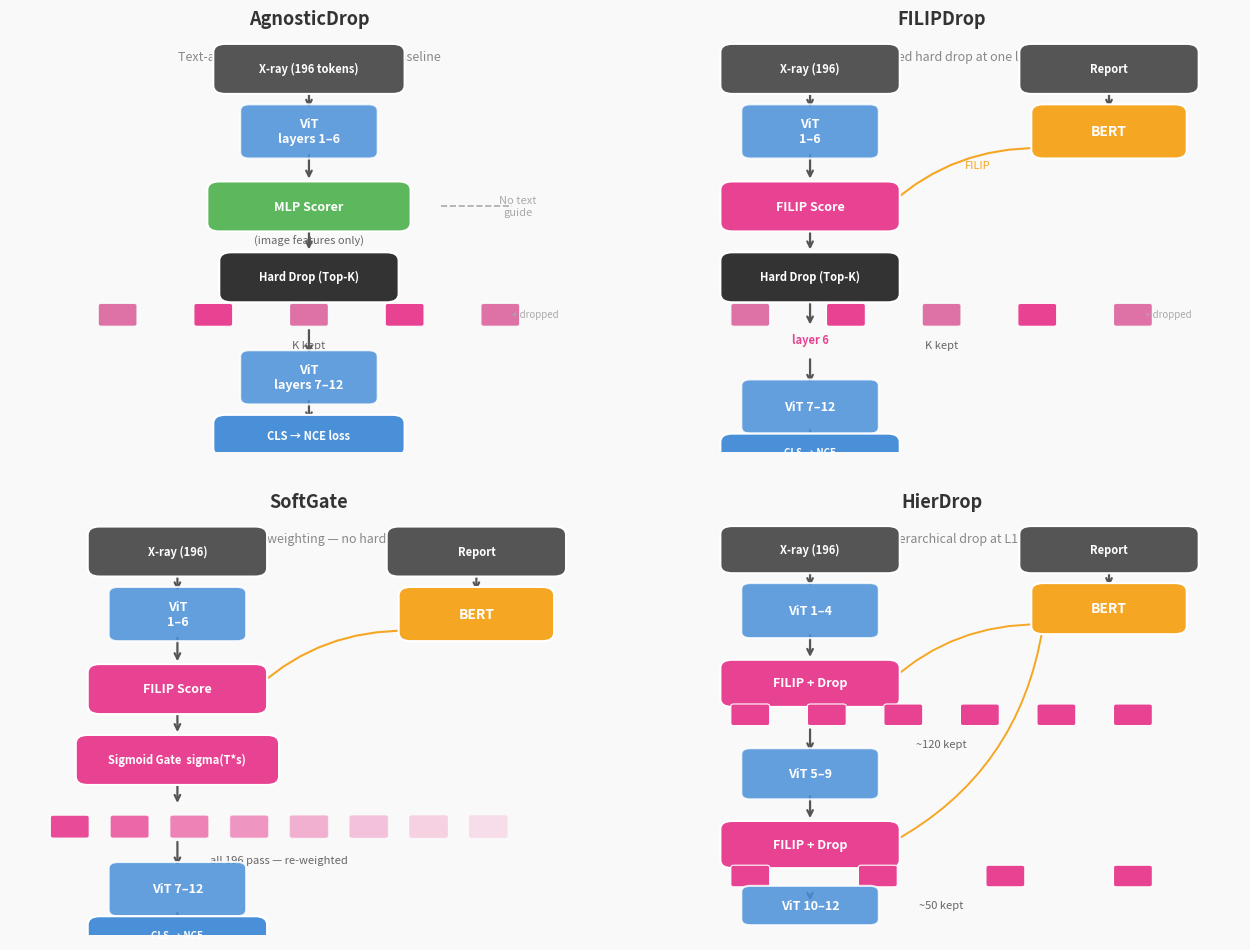

The matplotlib source for this figure: (Note: this script raises an exception after producing the figure.)
import matplotlib.pyplot as plt
import matplotlib.patches as mpatches
import numpy as np

fig, axes = plt.subplots(2, 2, figsize=(13, 10))
fig.patch.set_facecolor('#f9f9f9')

pink   = '#E84393'
blue   = '#4A90D9'
orange = '#F5A623'
grey   = '#cccccc'
dark   = '#333333'
light  = '#f9f9f9'
green  = '#5DB85D'

def rounded_box(ax, x, y, w, h, color, text, fontsize=9, textcolor='white', alpha=1.0):
    rect = mpatches.FancyBboxPatch(
        (x - w/2, y - h/2), w, h,
        boxstyle="round,pad=0.02",
        facecolor=color, edgecolor='white', linewidth=1.5, zorder=3,
        alpha=alpha
    )
    ax.add_patch(rect)
    ax.text(x, y, text, ha='center', va='center',
            fontsize=fontsize, fontweight='bold', color=textcolor, zorder=4, alpha=alpha)

def arrow(ax, x1, y1, x2, y2, color='#555555', lw=1.6):
    ax.annotate('', xy=(x2, y2), xytext=(x1, y1),
                arrowprops=dict(arrowstyle='->', color=color, lw=lw), zorder=2)

def setup_ax(ax, title, subtitle):
    ax.set_facecolor(light)
    ax.set_xlim(0, 1)
    ax.set_ylim(0, 1)
    ax.axis('off')
    ax.set_title(title, fontsize=13, fontweight='bold', color=dark, pad=8)
    ax.text(0.5, 0.965, subtitle, ha='center', va='top',
            fontsize=9, color='#888888', style='italic')

def vit_stack(ax, x, y_bottom, y_top, label, color=blue):
    """Draw a stack of ViT layers as a tall rectangle with label."""
    h = y_top - y_bottom
    rect = mpatches.FancyBboxPatch(
        (x - 0.10, y_bottom), 0.20, h,
        boxstyle="round,pad=0.015",
        facecolor=color, edgecolor='white', linewidth=1.5, zorder=3, alpha=0.85
    )
    ax.add_patch(rect)
    ax.text(x, (y_bottom + y_top) / 2, label, ha='center', va='center',
            fontsize=9, fontweight='bold', color='white', zorder=4)

def token_row(ax, y, n_tokens, color, alpha=1.0, label=None):
    """Draw a row of small token squares."""
    xs = np.linspace(0.18, 0.82, n_tokens)
    w, h = 0.055, 0.045
    for x in xs:
        rect = mpatches.FancyBboxPatch(
            (x - w/2, y - h/2), w, h,
            boxstyle="round,pad=0.005",
            facecolor=color, edgecolor='white', linewidth=0.8,
            zorder=3, alpha=alpha
        )
        ax.add_patch(rect)
    if label:
        ax.text(0.5, y - h/2 - 0.04, label, ha='center', va='top',
                fontsize=8, color='#666666', style='italic')

# ── 1. AgnosticDrop ────────────────────────────────────────────────
ax = axes[0, 0]
setup_ax(ax, 'AgnosticDrop', 'Text-agnostic MLP scorer — ablation baseline')

rounded_box(ax, 0.50, 0.92, 0.28, 0.08, '#555555', 'X-ray (196 tokens)', fontsize=8)
arrow(ax, 0.50, 0.88, 0.50, 0.82)

vit_stack(ax, 0.50, 0.72, 0.82, 'ViT\nlayers 1–6', color=blue)
arrow(ax, 0.50, 0.72, 0.50, 0.65)

# MLP scorer (no text input)
rounded_box(ax, 0.50, 0.59, 0.30, 0.08, green, 'MLP Scorer', fontsize=9)
ax.text(0.50, 0.52, '(image features only)', ha='center', va='top',
        fontsize=8, color='#666666', style='italic')
arrow(ax, 0.50, 0.55, 0.50, 0.48)

# Hard drop box
rounded_box(ax, 0.50, 0.42, 0.26, 0.08, dark, 'Hard Drop (Top-K)', fontsize=8)

# Tokens: kept vs dropped
token_row(ax, 0.33, 5, pink, label='K kept')
token_row(ax, 0.33, 3, grey, alpha=0.35)
ax.text(0.84, 0.33, '+ dropped', ha='left', va='center', fontsize=7, color='#aaaaaa')

arrow(ax, 0.50, 0.38, 0.50, 0.36)
arrow(ax, 0.50, 0.30, 0.50, 0.23)

vit_stack(ax, 0.50, 0.13, 0.23, 'ViT\nlayers 7–12', color=blue)
arrow(ax, 0.50, 0.13, 0.50, 0.07)
rounded_box(ax, 0.50, 0.04, 0.28, 0.06, blue, 'CLS → NCE loss', fontsize=8)

# No text input marker
ax.text(0.85, 0.59, 'No text\nguide', ha='center', va='center',
        fontsize=8, color='#aaaaaa', style='italic')
ax.plot([0.72, 0.84], [0.59, 0.59], color='#aaaaaa', lw=1.2, linestyle='--')

# ── 2. FILIPDrop ───────────────────────────────────────────────────
ax = axes[0, 1]
setup_ax(ax, 'FILIPDrop', 'FILIP-scored hard drop at one layer')

rounded_box(ax, 0.28, 0.92, 0.26, 0.08, '#555555', 'X-ray (196)', fontsize=8)
rounded_box(ax, 0.78, 0.92, 0.26, 0.08, '#555555', 'Report', fontsize=8)
arrow(ax, 0.28, 0.88, 0.28, 0.82)
arrow(ax, 0.78, 0.88, 0.78, 0.82)

vit_stack(ax, 0.28, 0.72, 0.82, 'ViT\n1–6', color=blue)
rounded_box(ax, 0.78, 0.77, 0.22, 0.09, orange, 'BERT', fontsize=10)

arrow(ax, 0.28, 0.72, 0.28, 0.65)

# FILIP scoring
rounded_box(ax, 0.28, 0.59, 0.26, 0.08, pink, 'FILIP Score', fontsize=9)
# Arrow from BERT to FILIP scorer
ax.annotate('', xy=(0.41, 0.59), xytext=(0.67, 0.73),
            arrowprops=dict(arrowstyle='->', color=orange, lw=1.5,
                            connectionstyle='arc3,rad=0.2'), zorder=2)
ax.text(0.56, 0.68, 'FILIP', ha='center', fontsize=8, color=orange)

arrow(ax, 0.28, 0.55, 0.28, 0.48)
rounded_box(ax, 0.28, 0.42, 0.26, 0.08, dark, 'Hard Drop (Top-K)', fontsize=8)

token_row(ax, 0.33, 5, pink, label='K kept')
token_row(ax, 0.33, 3, grey, alpha=0.35)
ax.text(0.84, 0.33, '+ dropped', ha='left', va='center', fontsize=7, color='#aaaaaa')

arrow(ax, 0.28, 0.38, 0.28, 0.30)
arrow(ax, 0.28, 0.23, 0.28, 0.16)

vit_stack(ax, 0.28, 0.06, 0.16, 'ViT 7–12', color=blue)
arrow(ax, 0.28, 0.06, 0.28, 0.02)
rounded_box(ax, 0.28, 0.00, 0.26, 0.05, blue, 'CLS → NCE', fontsize=7)

ax.text(0.28, 0.27, 'layer 6', ha='center', va='center',
        fontsize=8, color=pink, fontweight='bold')

# ── 3. SoftGate ────────────────────────────────────────────────────
ax = axes[1, 0]
setup_ax(ax, 'SoftGate', 'Sigmoid re-weighting — no hard drop')

rounded_box(ax, 0.28, 0.92, 0.26, 0.08, '#555555', 'X-ray (196)', fontsize=8)
rounded_box(ax, 0.78, 0.92, 0.26, 0.08, '#555555', 'Report', fontsize=8)
arrow(ax, 0.28, 0.88, 0.28, 0.82)
arrow(ax, 0.78, 0.88, 0.78, 0.82)

vit_stack(ax, 0.28, 0.72, 0.82, 'ViT\n1–6', color=blue)
rounded_box(ax, 0.78, 0.77, 0.22, 0.09, orange, 'BERT', fontsize=10)

arrow(ax, 0.28, 0.72, 0.28, 0.65)
rounded_box(ax, 0.28, 0.59, 0.26, 0.08, pink, 'FILIP Score', fontsize=9)
ax.annotate('', xy=(0.41, 0.59), xytext=(0.67, 0.73),
            arrowprops=dict(arrowstyle='->', color=orange, lw=1.5,
                            connectionstyle='arc3,rad=0.2'), zorder=2)

arrow(ax, 0.28, 0.55, 0.28, 0.48)

# Sigmoid gate
rounded_box(ax, 0.28, 0.42, 0.30, 0.08, pink, 'Sigmoid Gate  sigma(T*s)', fontsize=8)
arrow(ax, 0.28, 0.38, 0.28, 0.31)

# All tokens pass, varying opacity
xs_tok = np.linspace(0.10, 0.80, 8)
alphas = [0.95, 0.80, 0.65, 0.55, 0.40, 0.30, 0.22, 0.15]
w, h = 0.055, 0.045
for x, a in zip(xs_tok, alphas):
    rect = mpatches.FancyBboxPatch(
        (x - w/2, 0.26 - h/2), w, h,
        boxstyle="round,pad=0.005",
        facecolor=pink, edgecolor='white', linewidth=0.8,
        zorder=3, alpha=a
    )
    ax.add_patch(rect)
ax.text(0.45, 0.19, 'all 196 pass — re-weighted', ha='center', va='top',
        fontsize=8, color='#666666', style='italic')

arrow(ax, 0.28, 0.23, 0.28, 0.16)
vit_stack(ax, 0.28, 0.06, 0.16, 'ViT 7–12', color=blue)
arrow(ax, 0.28, 0.06, 0.28, 0.02)
rounded_box(ax, 0.28, 0.00, 0.26, 0.05, blue, 'CLS → NCE', fontsize=7)

# ── 4. HierDrop ────────────────────────────────────────────────────
ax = axes[1, 1]
setup_ax(ax, 'HierDrop', 'Two-stage hierarchical drop at L1 and L2')

rounded_box(ax, 0.28, 0.92, 0.26, 0.08, '#555555', 'X-ray (196)', fontsize=8)
rounded_box(ax, 0.78, 0.92, 0.26, 0.08, '#555555', 'Report', fontsize=8)
arrow(ax, 0.28, 0.88, 0.28, 0.82)
arrow(ax, 0.78, 0.88, 0.78, 0.82)
rounded_box(ax, 0.78, 0.77, 0.22, 0.09, orange, 'BERT', fontsize=10)

vit_stack(ax, 0.28, 0.71, 0.82, 'ViT 1–4', color=blue)
arrow(ax, 0.28, 0.71, 0.28, 0.64)

# First drop at L1=4
rounded_box(ax, 0.28, 0.58, 0.26, 0.08, pink, 'FILIP + Drop', fontsize=9)
ax.annotate('', xy=(0.41, 0.58), xytext=(0.67, 0.73),
            arrowprops=dict(arrowstyle='->', color=orange, lw=1.4,
                            connectionstyle='arc3,rad=0.2'), zorder=2)
ax.text(0.20, 0.56, 'L1=4', ha='right', va='center',
        fontsize=8, color=pink, fontweight='bold')

token_row(ax, 0.50, 6, pink, label='~120 kept')
arrow(ax, 0.28, 0.54, 0.28, 0.53)
arrow(ax, 0.28, 0.47, 0.28, 0.40)

vit_stack(ax, 0.28, 0.30, 0.40, 'ViT 5–9', color=blue)
arrow(ax, 0.28, 0.30, 0.28, 0.23)

# Second drop at L2=9
rounded_box(ax, 0.28, 0.17, 0.26, 0.08, pink, 'FILIP + Drop', fontsize=9)
ax.annotate('', xy=(0.41, 0.17), xytext=(0.67, 0.73),
            arrowprops=dict(arrowstyle='->', color=orange, lw=1.4,
                            connectionstyle='arc3,rad=-0.25'), zorder=2)
ax.text(0.20, 0.15, 'L2=9', ha='right', va='center',
        fontsize=8, color=pink, fontweight='bold')

token_row(ax, 0.09, 4, pink, label='~50 kept')
arrow(ax, 0.28, 0.13, 0.28, 0.11)
arrow(ax, 0.28, 0.05, 0.28, 0.02)
vit_stack(ax, 0.28, -0.02, 0.05, 'ViT 10–12', color=blue)
ax.set_ylim(-0.06, 1)

plt.tight_layout(pad=2.5)
plt.savefig('/Users/federicomarchi/Desktop/Thesis/patch-ib-cxr/thesisPdf/images/intravit_variants.png',
            dpi=180, bbox_inches='tight')
print("Saved.")
